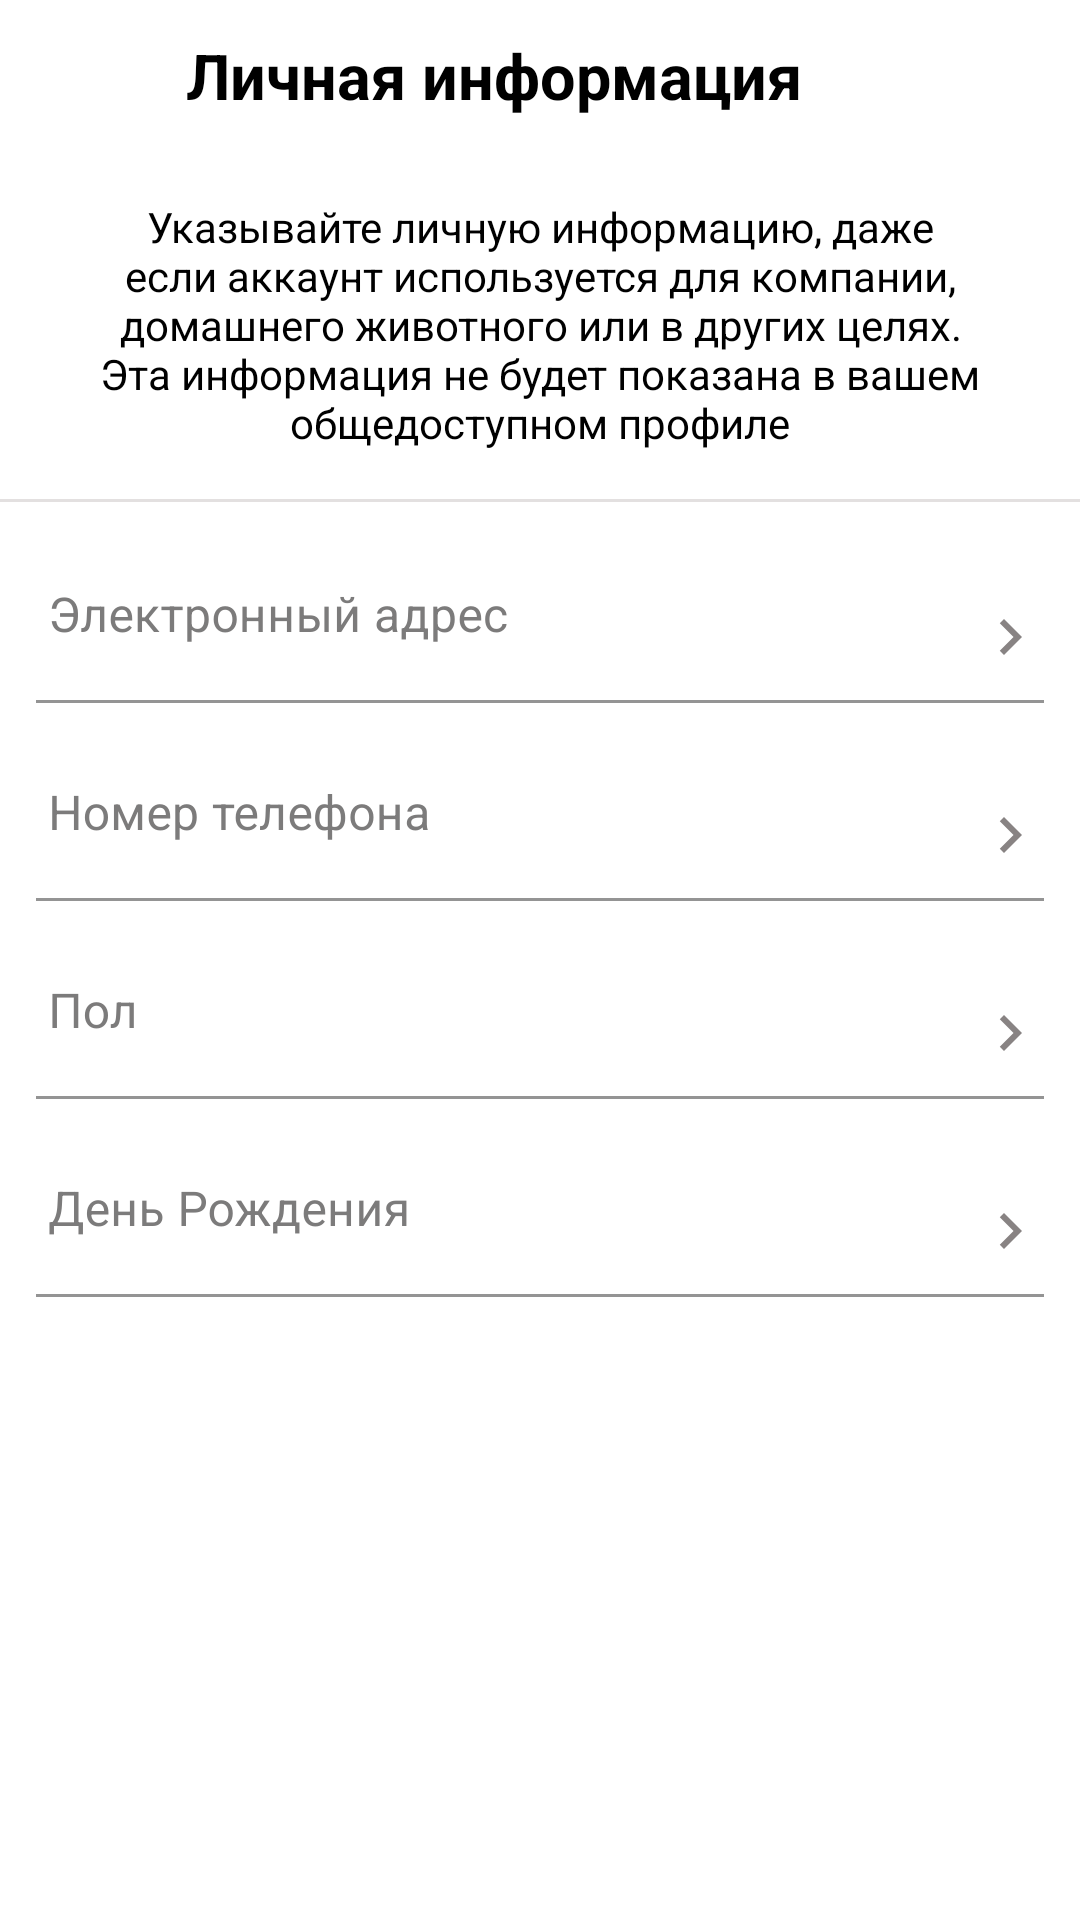

Here is an Android app screen rendered from its layout file. Give the layout XML and the strings, colors and styles it references.
<!-- AndroidManifest.xml: application theme Theme.Instagram -->
<!-- res/layout/activity_personal_information.xml -->
<?xml version="1.0" encoding="utf-8"?>
<androidx.constraintlayout.widget.ConstraintLayout
    xmlns:android="http://schemas.android.com/apk/res/android"
    xmlns:app="http://schemas.android.com/apk/res-auto"
    xmlns:tools="http://schemas.android.com/tools"
    android:layout_width="match_parent"
    android:layout_height="match_parent"
    tools:context=".ui.Profile.PersonalInformationActivity">

    <com.google.android.material.appbar.AppBarLayout
        android:id="@+id/appBarLayout"
        android:layout_width="match_parent"
        android:layout_height="wrap_content"
        app:layout_constraintEnd_toEndOf="parent"
        app:layout_constraintStart_toStartOf="parent"
        app:layout_constraintTop_toTopOf="parent">

        <androidx.constraintlayout.widget.ConstraintLayout
            android:layout_width="match_parent"
            android:layout_height="match_parent">

            <androidx.appcompat.widget.Toolbar
                android:id="@+id/myToolBar"
                android:layout_width="match_parent"
                android:layout_height="50dp"
                android:background="?attr/colorOnPrimary"
                app:navigationIcon="@drawable/ic_back_button"
                app:layout_constraintEnd_toEndOf="parent"
                app:layout_constraintStart_toStartOf="parent"
                app:layout_constraintTop_toTopOf="parent" />

            <TextView
                android:id="@+id/profileName"
                android:layout_width="wrap_content"
                android:layout_height="wrap_content"
                android:text="Личная информация"
                android:textColor="@color/black"
                android:textSize="21sp"
                android:textStyle="bold"
                app:layout_constraintHorizontal_bias="0.4"
                app:layout_constraintBottom_toBottomOf="parent"
                app:layout_constraintEnd_toEndOf="parent"
                app:layout_constraintStart_toStartOf="parent"
                app:layout_constraintTop_toTopOf="parent"></TextView>


        </androidx.constraintlayout.widget.ConstraintLayout>

    </com.google.android.material.appbar.AppBarLayout>

    <TextView
        android:id="@+id/textView"
        android:layout_width="300dp"
        android:layout_height="wrap_content"
        android:layout_marginTop="16dp"
        android:gravity="center"
        android:lines="5"
        android:maxLines="5"
        android:text="@string/personal_info_warning"
        android:textColor="@color/black"
        android:textSize="14sp"
        app:layout_constraintBottom_toBottomOf="parent"
        app:layout_constraintEnd_toEndOf="parent"
        app:layout_constraintStart_toStartOf="parent"
        app:layout_constraintTop_toBottomOf="@+id/appBarLayout"
        app:layout_constraintVertical_bias="0" />

    <com.google.android.material.textfield.TextInputLayout
        android:id="@+id/tilEtEmail"
        android:layout_width="0dp"
        android:layout_height="wrap_content"
        android:layout_marginTop="16dp"
        android:background="@drawable/bg_grey_only_top"
        android:textColorHint="@color/ultra_grey"
        app:boxStrokeColor="@color/ultra_grey"
        app:hintTextColor="@color/ultra_grey"
        app:layout_constraintEnd_toEndOf="parent"
        app:layout_constraintStart_toStartOf="parent"
        app:layout_constraintTop_toBottomOf="@+id/textView">

        <EditText
            android:id="@+id/etEmail"
            android:layout_width="match_parent"
            android:layout_height="wrap_content"
            android:layout_gravity="center"
            android:paddingStart="4dp"
            android:paddingEnd="-1dp"
            android:drawableEnd="@drawable/ic_personal_info_back_btn"
            android:layout_marginStart="12dp"
            android:layout_marginTop="10dp"
            android:layout_marginEnd="12dp"
            android:background="@color/white"
            android:hint="Электронный адрес"
            android:inputType="textEmailAddress"
            android:maxLines="1"
            android:textCursorDrawable="@null"
            app:layout_constraintEnd_toEndOf="parent"
            app:layout_constraintStart_toStartOf="parent"
            app:layout_constraintTop_toBottomOf="@+id/tvChangePhoto" />

    </com.google.android.material.textfield.TextInputLayout>

    <com.google.android.material.textfield.TextInputLayout
        android:id="@+id/tilEtPhoneNumber"
        android:layout_width="0dp"
        android:layout_height="wrap_content"
        android:layout_marginStart="12dp"
        android:layout_marginTop="8dp"
        android:layout_marginEnd="12dp"
        android:textColorHint="@color/ultra_grey"
        app:boxStrokeColor="@color/ultra_grey"
        app:hintTextColor="@color/ultra_grey"
        app:layout_constraintEnd_toEndOf="parent"
        app:layout_constraintStart_toStartOf="parent"
        app:layout_constraintTop_toBottomOf="@+id/tilEtEmail">

        <EditText
            android:id="@+id/etPhoneNumber"
            android:layout_width="match_parent"
            android:layout_height="wrap_content"
            android:paddingStart="4dp"
            android:paddingEnd="-1dp"
            android:layout_gravity="start"
            android:background="@color/white"
            android:hint="Номер телефона"
            android:inputType="phone"
            android:maxLines="1"
            android:drawableEnd="@drawable/ic_personal_info_back_btn"
            android:textCursorDrawable="@null"
            app:layout_constraintEnd_toEndOf="parent"
            app:layout_constraintStart_toStartOf="parent"
            app:layout_constraintTop_toBottomOf="@+id/tvChangePhoto" />

    </com.google.android.material.textfield.TextInputLayout>

    <com.google.android.material.textfield.TextInputLayout
        android:id="@+id/tilEtSex"
        android:layout_width="0dp"
        android:layout_height="wrap_content"
        android:layout_marginStart="12dp"
        android:layout_marginTop="8dp"
        android:layout_marginEnd="12dp"
        android:textColorHint="@color/ultra_grey"
        app:boxStrokeColor="@color/ultra_grey"
        app:hintTextColor="@color/ultra_grey"
        app:layout_constraintEnd_toEndOf="parent"
        app:layout_constraintStart_toStartOf="parent"
        app:layout_constraintTop_toBottomOf="@+id/tilEtPhoneNumber">

        <EditText
            android:id="@+id/etSex"
            android:layout_width="match_parent"
            android:layout_height="wrap_content"
            android:paddingStart="4dp"
            android:paddingEnd="-1dp"
            android:layout_gravity="start"
            android:background="@color/white"
            android:hint="Пол"
            android:inputType="text|textCapSentences"
            android:maxLines="1"
            android:drawableEnd="@drawable/ic_personal_info_back_btn"
            android:textCursorDrawable="@null"
            app:layout_constraintEnd_toEndOf="parent"
            app:layout_constraintStart_toStartOf="parent"
            app:layout_constraintTop_toBottomOf="@+id/tvChangePhoto" />

    </com.google.android.material.textfield.TextInputLayout>

    <com.google.android.material.textfield.TextInputLayout
        android:id="@+id/tilEtDayOfBirth"
        android:layout_width="0dp"
        android:layout_height="wrap_content"
        android:layout_marginStart="12dp"
        android:layout_marginTop="8dp"
        android:layout_marginEnd="12dp"
        android:textColorHint="@color/ultra_grey"
        app:boxStrokeColor="@color/ultra_grey"
        app:hintTextColor="@color/ultra_grey"
        app:layout_constraintEnd_toEndOf="parent"
        app:layout_constraintStart_toStartOf="parent"
        app:layout_constraintTop_toBottomOf="@+id/tilEtSex">

        <EditText
            android:id="@+id/etDayOfBirth"
            android:layout_width="match_parent"
            android:layout_height="wrap_content"
            android:paddingStart="4dp"
            android:paddingEnd="-1dp"
            android:layout_gravity="center"
            android:background="@color/white"
            android:hint="День Рождения"
            android:inputType="date"
            android:maxLines="1"
            android:drawableEnd="@drawable/ic_personal_info_back_btn"
            android:textCursorDrawable="@null"
            app:layout_constraintEnd_toEndOf="parent"
            app:layout_constraintStart_toStartOf="parent"
            app:layout_constraintTop_toBottomOf="@+id/tvChangePhoto" />

    </com.google.android.material.textfield.TextInputLayout>
</androidx.constraintlayout.widget.ConstraintLayout>
<!-- resources referenced by this layout -->
<resources>
  <color name="black">#FF000000</color>
  <color name="ultra_grey">#7C7B7B</color>
  <color name="white">#FFFFFFFF</color>
  <!-- drawable bg_grey_only_top (drawable) -->
  <?xml version="1.0" encoding="utf-8"?>
  <layer-list xmlns:android="http://schemas.android.com/apk/res/android">
  
      <item android:left="-2dp" android:right="-2dp" android:bottom="-2dp">
          <shape android:shape="rectangle">
              <stroke android:width="1dp" android:color="@color/grey" />
              <solid android:color="@color/white" />
          </shape>
      </item>
  
  </layer-list>
  <!-- drawable ic_personal_info_back_btn (drawable) -->
  <vector android:height="24dp" android:tint="#888383"
      android:viewportHeight="24" android:viewportWidth="24"
      android:width="24dp" xmlns:android="http://schemas.android.com/apk/res/android">
      <path android:fillColor="@android:color/white" android:pathData="M10,6L8.59,7.41 13.17,12l-4.58,4.59L10,18l6,-6z"/>
  </vector>
  <string name="personal_info_warning">Указывайте личную информацию, даже если аккаунт
      используется для компании, домашнего животного или в других целях. Эта информация не будет
      показана в вашем общедоступном профиле</string>
  <style name="Theme.Instagram" parent="Theme.MaterialComponents.DayNight.NoActionBar">
          
          <item name="colorPrimary">@color/purple_500</item>
          <item name="colorPrimaryVariant">@color/purple_700</item>
          <item name="colorOnPrimary">@color/white</item>
          
          <item name="colorSecondary">@color/teal_200</item>
          <item name="colorSecondaryVariant">@color/teal_700</item>
          <item name="colorOnSecondary">@color/black</item>
          
          <item name="android:statusBarColor" tools:targetApi="l">?attr/colorOnPrimary</item>
          
      </style>
  <color name="grey">#E3E0E0</color>
  <color name="purple_500">#FF6200EE</color>
  <color name="purple_700">#FF3700B3</color>
  <color name="teal_200">#FF03DAC5</color>
  <color name="teal_700">#FF018786</color>
</resources>
